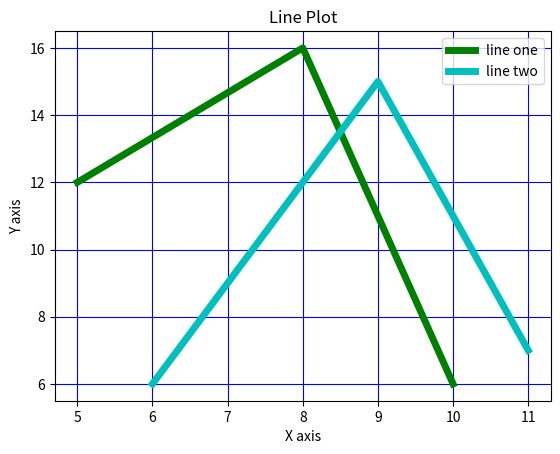

Source code (Python):
from matplotlib import pyplot as plt
 
x = [5,8,10]
y = [12,16,6]

x2 = [6,9,11]
y2 = [6,15,7]

plt.plot(x,y,'g',label='line one', linewidth=5)
plt.plot(x2,y2,'c',label='line two',linewidth=5)

plt.title('Line Plot')
plt.ylabel('Y axis')
plt.xlabel('X axis')
plt.legend()

plt.grid(True,color='b')

plt.show()

